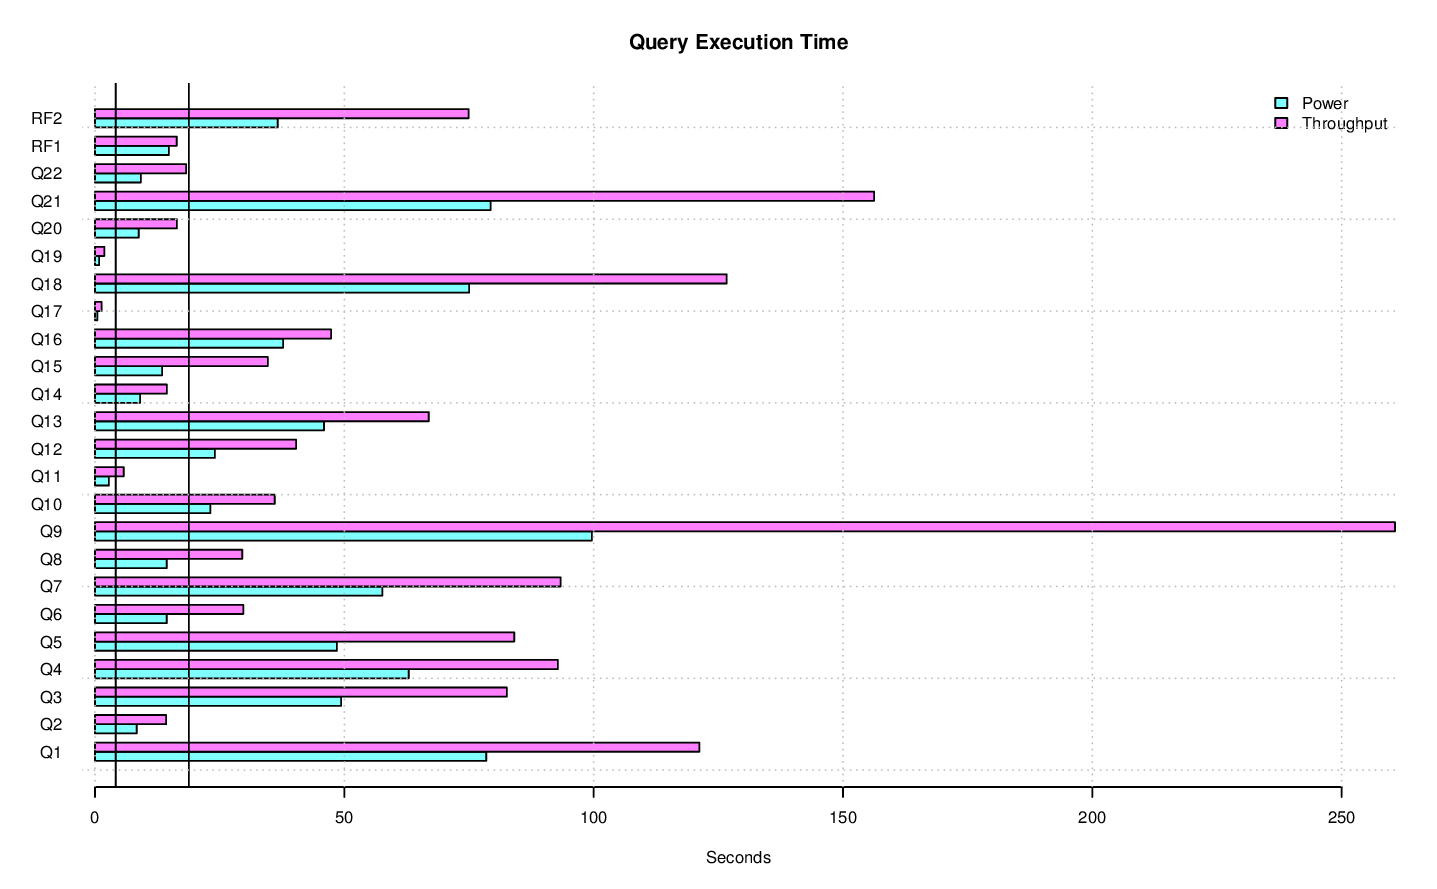

Values plotted in this chart, from the file beside it:
task_name, s_time, e_time, diff_time, seconds
LOAD, 2014-11-06 00:24:33.124681, 2014-11-06 00:37:45.639266, 00:13:12.514585, 792.5
PERF, 2014-11-06 00:37:45.658046, , , 
PERF.POWER.RF1, 2014-11-06 00:37:49.540441, 2014-11-06 00:38:04.372501, 00:00:14.83206, 14.83
PERF.POWER.Q14, 2014-11-06 00:38:04.398151, 2014-11-06 00:38:13.429146, 00:00:09.030995, 9.031
PERF.POWER.Q2, 2014-11-06 00:38:13.452517, 2014-11-06 00:38:21.822967, 00:00:08.37045, 8.37
PERF.POWER.Q9, 2014-11-06 00:38:21.845394, 2014-11-06 00:40:01.474776, 00:01:39.629382, 99.63
PERF.POWER.Q20, 2014-11-06 00:40:01.496757, 2014-11-06 00:40:10.274161, 00:00:08.777404, 8.777
PERF.POWER.Q6, 2014-11-06 00:40:10.296744, 2014-11-06 00:40:24.683438, 00:00:14.386694, 14.39
PERF.POWER.Q17, 2014-11-06 00:40:24.704699, 2014-11-06 00:40:25.18389, 00:00:00.479191, 0.4792
PERF.POWER.Q18, 2014-11-06 00:40:25.206159, 2014-11-06 00:41:40.241776, 00:01:15.035617, 75.04
PERF.POWER.Q8, 2014-11-06 00:41:40.262836, 2014-11-06 00:41:54.655747, 00:00:14.392911, 14.39
PERF.POWER.Q21, 2014-11-06 00:41:54.678003, 2014-11-06 00:43:14.021504, 00:01:19.343501, 79.34
PERF.POWER.Q13, 2014-11-06 00:43:14.044724, 2014-11-06 00:43:59.962695, 00:00:45.917971, 45.92
PERF.POWER.Q3, 2014-11-06 00:43:59.984232, 2014-11-06 00:44:49.356704, 00:00:49.372472, 49.37
PERF.POWER.Q22, 2014-11-06 00:44:49.378947, 2014-11-06 00:44:58.568452, 00:00:09.189505, 9.19
PERF.POWER.Q16, 2014-11-06 00:44:58.589098, 2014-11-06 00:45:36.313529, 00:00:37.724431, 37.72
PERF.POWER.Q4, 2014-11-06 00:45:36.337647, 2014-11-06 00:46:39.257602, 00:01:02.919955, 62.92
PERF.POWER.Q11, 2014-11-06 00:46:39.282467, 2014-11-06 00:46:42.082129, 00:00:02.799662, 2.8
PERF.POWER.Q15, 2014-11-06 00:46:42.103834, 2014-11-06 00:46:55.555667, 00:00:13.451833, 13.45
PERF.POWER.Q1, 2014-11-06 00:46:55.57765, 2014-11-06 00:48:14.038423, 00:01:18.460773, 78.46
PERF.POWER.Q10, 2014-11-06 00:48:14.06024, 2014-11-06 00:48:37.215503, 00:00:23.155263, 23.16
PERF.POWER.Q19, 2014-11-06 00:48:37.23848, 2014-11-06 00:48:38.062544, 00:00:00.824064, 0.8241
PERF.POWER.Q5, 2014-11-06 00:48:38.083681, 2014-11-06 00:49:26.601867, 00:00:48.518186, 48.52
PERF.POWER.Q7, 2014-11-06 00:49:26.627262, 2014-11-06 00:50:24.263888, 00:00:57.636626, 57.64
PERF.POWER.Q12, 2014-11-06 00:50:24.286771, 2014-11-06 00:50:48.329734, 00:00:24.042963, 24.04
PERF.POWER.RF2, 2014-11-06 00:50:48.347738, 2014-11-06 00:51:24.992511, 00:00:36.644773, 36.64
PERF.POWER, 2014-11-06 00:37:49.526735, 2014-11-06 00:51:25.007976, 00:13:35.481241, 815.5
PERF.THRUPUT.QS5.Q19, 2014-11-06 00:59:00.018929, 2014-11-06 00:59:02.512173, 00:00:02.493244, 2.493
PERF.THRUPUT.QS8.Q19, 2014-11-06 00:51:28.765424, 2014-11-06 00:51:31.42576, 00:00:02.660336, 2.66
PERF.THRUPUT.QS14.Q2, 2014-11-06 00:51:28.742369, 2014-11-06 00:51:44.69225, 00:00:15.949881, 15.95
PERF.THRUPUT.RFST1.RF1, 2014-11-06 00:51:28.107167, 2014-11-06 00:51:48.553297, 00:00:20.44613, 20.45
PERF.THRUPUT.QS3.Q8, 2014-11-06 00:51:28.745866, 2014-11-06 00:51:56.020921, 00:00:27.275055, 27.28
PERF.THRUPUT.QS9.Q8, 2014-11-06 00:51:28.749696, 2014-11-06 00:51:56.051647, 00:00:27.301951, 27.3
PERF.THRUPUT.QS10.Q6, 2014-11-06 00:51:28.722743, 2014-11-06 00:51:56.807897, 00:00:28.085154, 28.09
PERF.THRUPUT.QS2.Q6, 2014-11-06 00:51:28.719235, 2014-11-06 00:51:56.807897, 00:00:28.088662, 28.09
PERF.THRUPUT.QS2.Q17, 2014-11-06 00:51:56.824263, 2014-11-06 00:51:57.662522, 00:00:00.838259, 0.8383
PERF.THRUPUT.QS11.Q15, 2014-11-06 00:51:28.740577, 2014-11-06 00:52:01.914861, 00:00:33.174284, 33.17
PERF.THRUPUT.QS6.Q10, 2014-11-06 00:51:28.722527, 2014-11-06 00:52:02.780919, 00:00:34.058392, 34.06
PERF.THRUPUT.QS2.Q14, 2014-11-06 00:51:57.675718, 2014-11-06 00:52:11.055678, 00:00:13.37996, 13.38
PERF.THRUPUT.QS11.Q14, 2014-11-06 00:52:01.957718, 2014-11-06 00:52:12.06531, 00:00:10.107592, 10.11
PERF.THRUPUT.QS15.Q16, 2014-11-06 00:51:28.737209, 2014-11-06 00:52:15.755469, 00:00:47.01826, 47.02
PERF.THRUPUT.QS10.Q15, 2014-11-06 00:51:56.822062, 2014-11-06 00:52:26.609095, 00:00:29.787033, 29.79
PERF.THRUPUT.QS4.Q5, 2014-11-06 00:51:28.711994, 2014-11-06 00:52:49.539757, 00:01:20.827763, 80.83
PERF.THRUPUT.RFST1.RF2, 2014-11-06 00:51:48.564537, 2014-11-06 00:52:58.778481, 00:01:10.213944, 70.21
PERF.THRUPUT.RFST1, 2014-11-06 00:51:28.094499, 2014-11-06 00:52:58.788932, 00:01:30.694433, 90.69
PERF.THRUPUT.QS2.Q16, 2014-11-06 00:52:11.093769, 2014-11-06 00:52:59.199611, 00:00:48.105842, 48.11
PERF.THRUPUT.QS2.Q19, 2014-11-06 00:52:59.214902, 2014-11-06 00:53:00.724507, 00:00:01.509605, 1.51
PERF.THRUPUT.QS9.Q13, 2014-11-06 00:51:56.067962, 2014-11-06 00:53:05.733583, 00:01:09.665621, 69.67
PERF.THRUPUT.RFST2.RF1, 2014-11-06 00:52:58.802403, 2014-11-06 00:53:19.121487, 00:00:20.319084, 20.32
PERF.THRUPUT.QS7.Q17, 2014-11-06 00:59:06.241505, 2014-11-06 00:59:07.705486, 00:00:01.463981, 1.464
PERF.THRUPUT.QS3.Q5, 2014-11-06 00:51:56.035927, 2014-11-06 00:53:20.309055, 00:01:24.273128, 84.27
PERF.THRUPUT.QS9.Q2, 2014-11-06 00:53:05.746489, 2014-11-06 00:53:23.053914, 00:00:17.307425, 17.31
PERF.THRUPUT.QS16.Q1, 2014-11-06 00:51:28.755689, 2014-11-06 00:53:23.127946, 00:01:54.372257, 114.4
PERF.THRUPUT.QS8.Q1, 2014-11-06 00:51:31.440655, 2014-11-06 00:53:24.832159, 00:01:53.391504, 113.4
PERF.THRUPUT.QS6.Q3, 2014-11-06 00:52:02.793292, 2014-11-06 00:53:25.202019, 00:01:22.408727, 82.41
PERF.THRUPUT.QS12.Q1, 2014-11-06 00:51:28.727629, 2014-11-06 00:53:25.707361, 00:01:56.979732, 117
PERF.THRUPUT.QS7.Q18, 2014-11-06 00:51:28.749618, 2014-11-06 00:53:36.560431, 00:02:07.810813, 127.8
PERF.THRUPUT.QS9.Q20, 2014-11-06 00:53:23.071107, 2014-11-06 00:53:41.494102, 00:00:18.422995, 18.42
PERF.THRUPUT.QS9.Q17, 2014-11-06 00:53:41.510033, 2014-11-06 00:53:42.733014, 00:00:01.222981, 1.223
PERF.THRUPUT.QS2.Q10, 2014-11-06 00:53:00.738269, 2014-11-06 00:53:44.295296, 00:00:43.557027, 43.56
... 384 more rows
